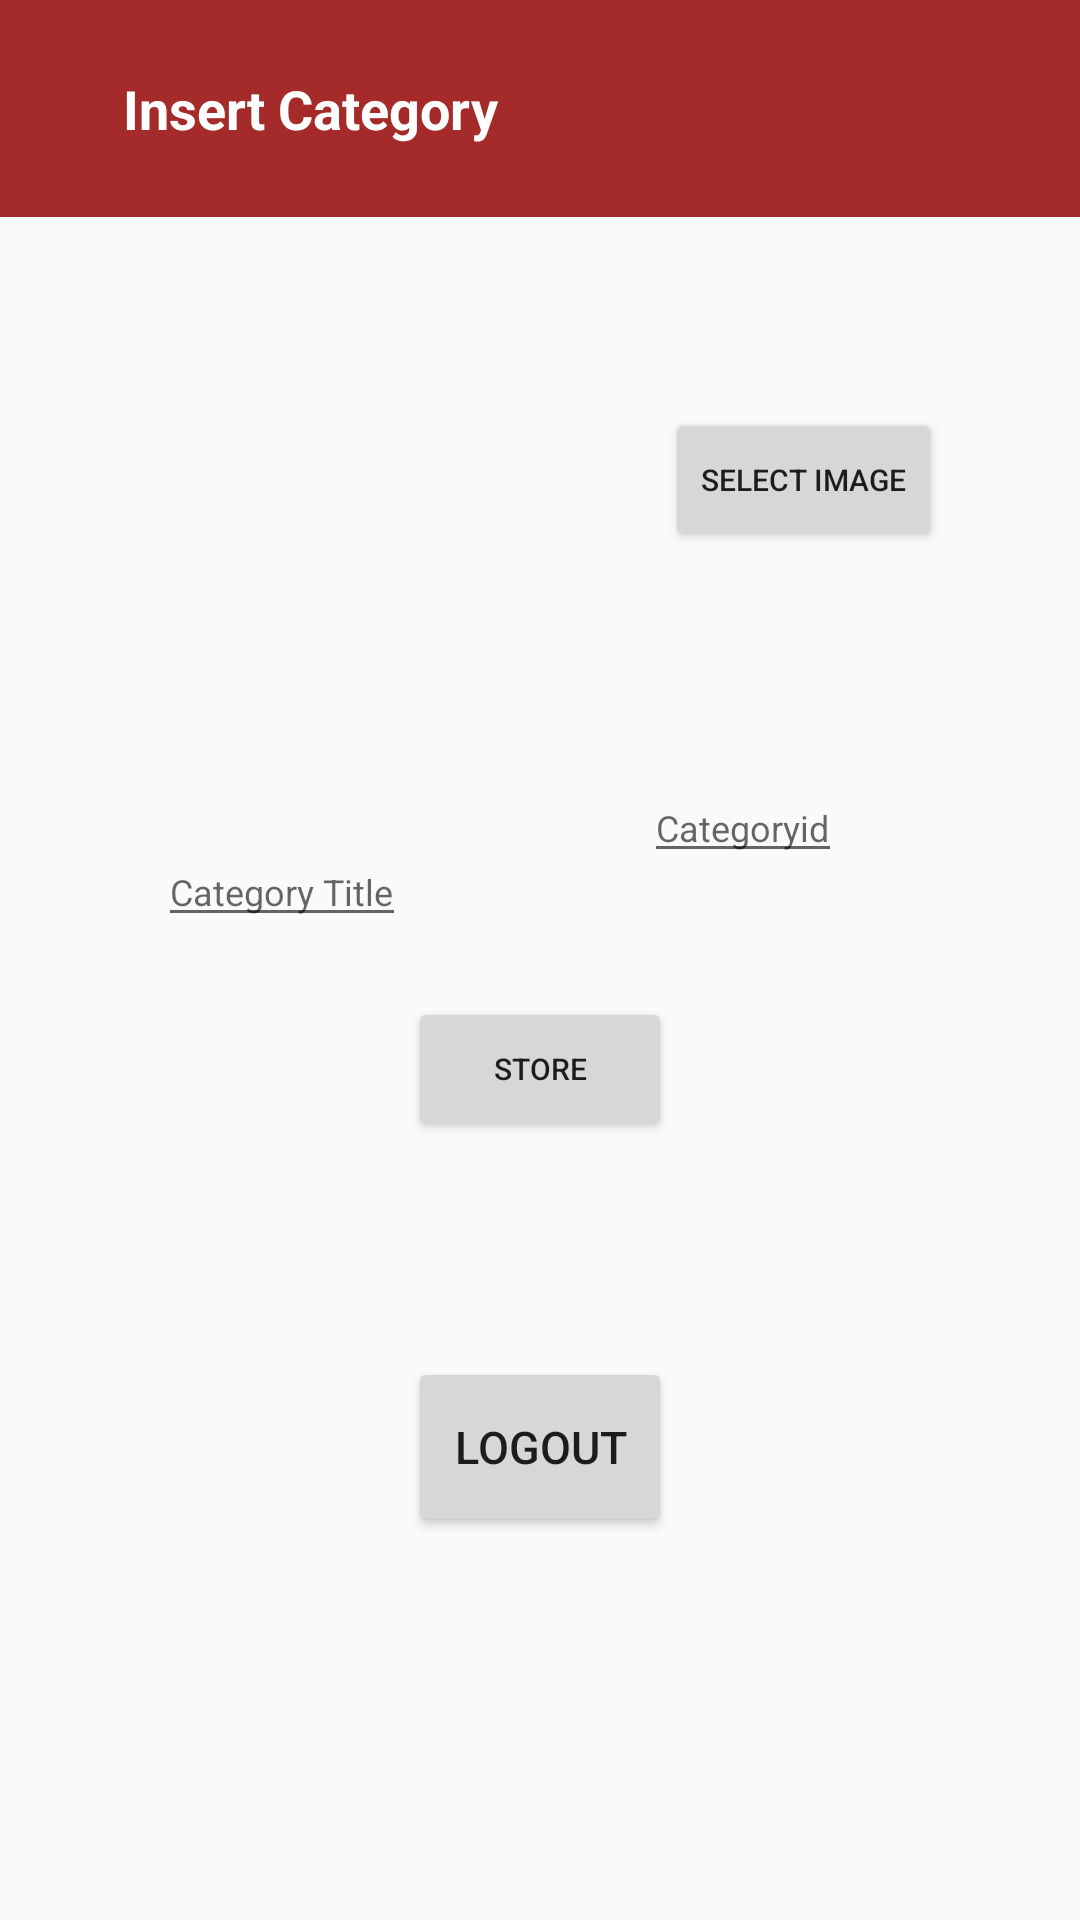

The Android layout XML behind this screen, and the referenced resources:
<!-- AndroidManifest.xml: application theme AppTheme -->
<!-- res/layout/insert_category.xml -->
<?xml version="1.0" encoding="utf-8"?>
<androidx.constraintlayout.widget.ConstraintLayout
    xmlns:android="http://schemas.android.com/apk/res/android"
    xmlns:app="http://schemas.android.com/apk/res-auto"
    xmlns:tools="http://schemas.android.com/tools"
    android:layout_width="match_parent"
    android:layout_height="match_parent">

    <androidx.appcompat.widget.Toolbar
        android:id="@+id/insertcatg"
        android:layout_width="0dp"
        android:layout_height="wrap_content"
        android:background="@color/colorbrown"
        android:gravity="center"
        android:padding="6dp"
        android:textAllCaps="true"
        android:textColor="#FFFFFF"
        android:textSize="15sp"
        app:layout_constraintBottom_toBottomOf="parent"
        app:layout_constraintEnd_toEndOf="parent"
        app:layout_constraintHorizontal_bias="0.0"
        app:layout_constraintStart_toStartOf="parent"
        app:layout_constraintTop_toTopOf="parent"
        app:layout_constraintVertical_bias="0.0" >
        <LinearLayout
            android:layout_width="match_parent"
            android:layout_height="wrap_content"
            android:orientation="horizontal">
        <ImageView
            android:id="@+id/back"
            android:layout_width="wrap_content"
            android:layout_height="wrap_content"
            android:layout_gravity="center"
            android:layout_marginTop="8dp"
            android:layout_marginBottom="8dp"
            app:layout_constraintBottom_toBottomOf="parent"
            app:layout_constraintEnd_toStartOf="@+id/FOODSCOUT"
            app:layout_constraintHorizontal_bias="0.19"
            app:layout_constraintStart_toStartOf="parent"
            app:layout_constraintTop_toTopOf="parent"
            app:srcCompat="@drawable/ic_keyboard_backspace_black_24dp" />

        <TextView
            android:id="@+id/FOODSCOUT"
            android:layout_width="208dp"
            android:layout_height="wrap_content"
            android:layout_marginTop="8dp"
            android:layout_marginBottom="8dp"
            android:layout_marginLeft="15dp"
            android:layout_weight="1"
            android:padding="10dp"
            android:text="Insert Category"
            android:textColor="#FFFFFF"
            android:textSize="18sp"
            android:textStyle="bold"
            app:layout_constraintBottom_toBottomOf="parent"
            app:layout_constraintEnd_toEndOf="@+id/search1"
            app:layout_constraintHorizontal_bias="0.39"
            app:layout_constraintStart_toStartOf="parent"
            app:layout_constraintTop_toTopOf="parent" />
        </LinearLayout>

    </androidx.appcompat.widget.Toolbar>

    <ImageView
        android:id="@+id/img"
        android:layout_width="150dp"
        android:layout_height="150dp"
        android:layout_marginTop="16dp"
        app:layout_constraintBottom_toBottomOf="parent"
        app:layout_constraintEnd_toEndOf="parent"
        app:layout_constraintHorizontal_bias="0.12"
        app:layout_constraintStart_toStartOf="parent"
        app:layout_constraintTop_toBottomOf="@+id/insertcatg"
        app:layout_constraintVertical_bias="0.0"
        tools:srcCompat="@tools:sample/avatars" />

    <Button
        android:id="@+id/imgSelect"
        android:layout_width="wrap_content"
        android:layout_height="wrap_content"
        android:layout_marginTop="24dp"
        android:text="Select Image"
        android:textSize="10sp"
        app:layout_constraintBottom_toBottomOf="parent"
        app:layout_constraintEnd_toEndOf="parent"
        app:layout_constraintStart_toEndOf="@+id/img"
        app:layout_constraintTop_toBottomOf="@+id/insertcatg"
        app:layout_constraintVertical_bias="0.07999998" />

    <EditText
        android:id="@+id/name"
        android:layout_width="wrap_content"
        android:layout_height="wrap_content"
        android:hint="Category Title"
        android:textSize="12sp"
        app:layout_constraintBottom_toBottomOf="parent"
        app:layout_constraintEnd_toEndOf="parent"
        app:layout_constraintHorizontal_bias="0.19"
        app:layout_constraintStart_toStartOf="parent"
        app:layout_constraintTop_toBottomOf="@+id/img"
        app:layout_constraintVertical_bias="0.110000014" />

    <EditText
        android:id="@+id/catgid"
        android:layout_width="wrap_content"
        android:layout_height="wrap_content"
        android:hint="Categoryid"
        android:textSize="12sp"
        app:layout_constraintBottom_toTopOf="@+id/Store"
        app:layout_constraintEnd_toEndOf="parent"
        app:layout_constraintStart_toEndOf="@+id/name"
        app:layout_constraintTop_toBottomOf="@+id/imgSelect"
        app:layout_constraintVertical_bias="0.64" />

    <Button
        android:id="@+id/Store"
        android:layout_width="wrap_content"
        android:layout_height="wrap_content"
        android:text="Store"
        android:textSize="10sp"
        app:layout_constraintBottom_toBottomOf="parent"
        app:layout_constraintEnd_toEndOf="parent"
        app:layout_constraintStart_toStartOf="parent"
        app:layout_constraintTop_toBottomOf="@+id/insertcatg" />

    <Button
        android:id="@+id/logout"
        android:layout_width="wrap_content"
        android:layout_height="60dp"
        android:layout_margin="50dp"
        android:onClick="logout"
        android:text="LogOut"
        android:textSize="15dp"
        android:visibility="visible"
        app:layout_constraintBottom_toBottomOf="parent"
        app:layout_constraintEnd_toEndOf="parent"
        app:layout_constraintStart_toStartOf="parent"
        app:layout_constraintTop_toBottomOf="@+id/Store"
        app:layout_constraintVertical_bias="0.22000003"
        tools:text="Button" />

</androidx.constraintlayout.widget.ConstraintLayout>
<!-- resources referenced by this layout -->
<resources>
  <color name="colorbrown">#A52A2A</color>
  <style name="AppTheme" parent="Theme.AppCompat.Light.DarkActionBar">
          
          <item name="colorPrimary">@color/colorPrimary</item>
          <item name="colorPrimaryDark">@color/colorPrimaryDark</item>
          <item name="colorAccent">@color/colorAccent</item>
      </style>
  <color name="colorPrimary">#6200EE</color>
  <color name="colorPrimaryDark">#3700B3</color>
  <color name="colorAccent">#0396DA</color>
</resources>
